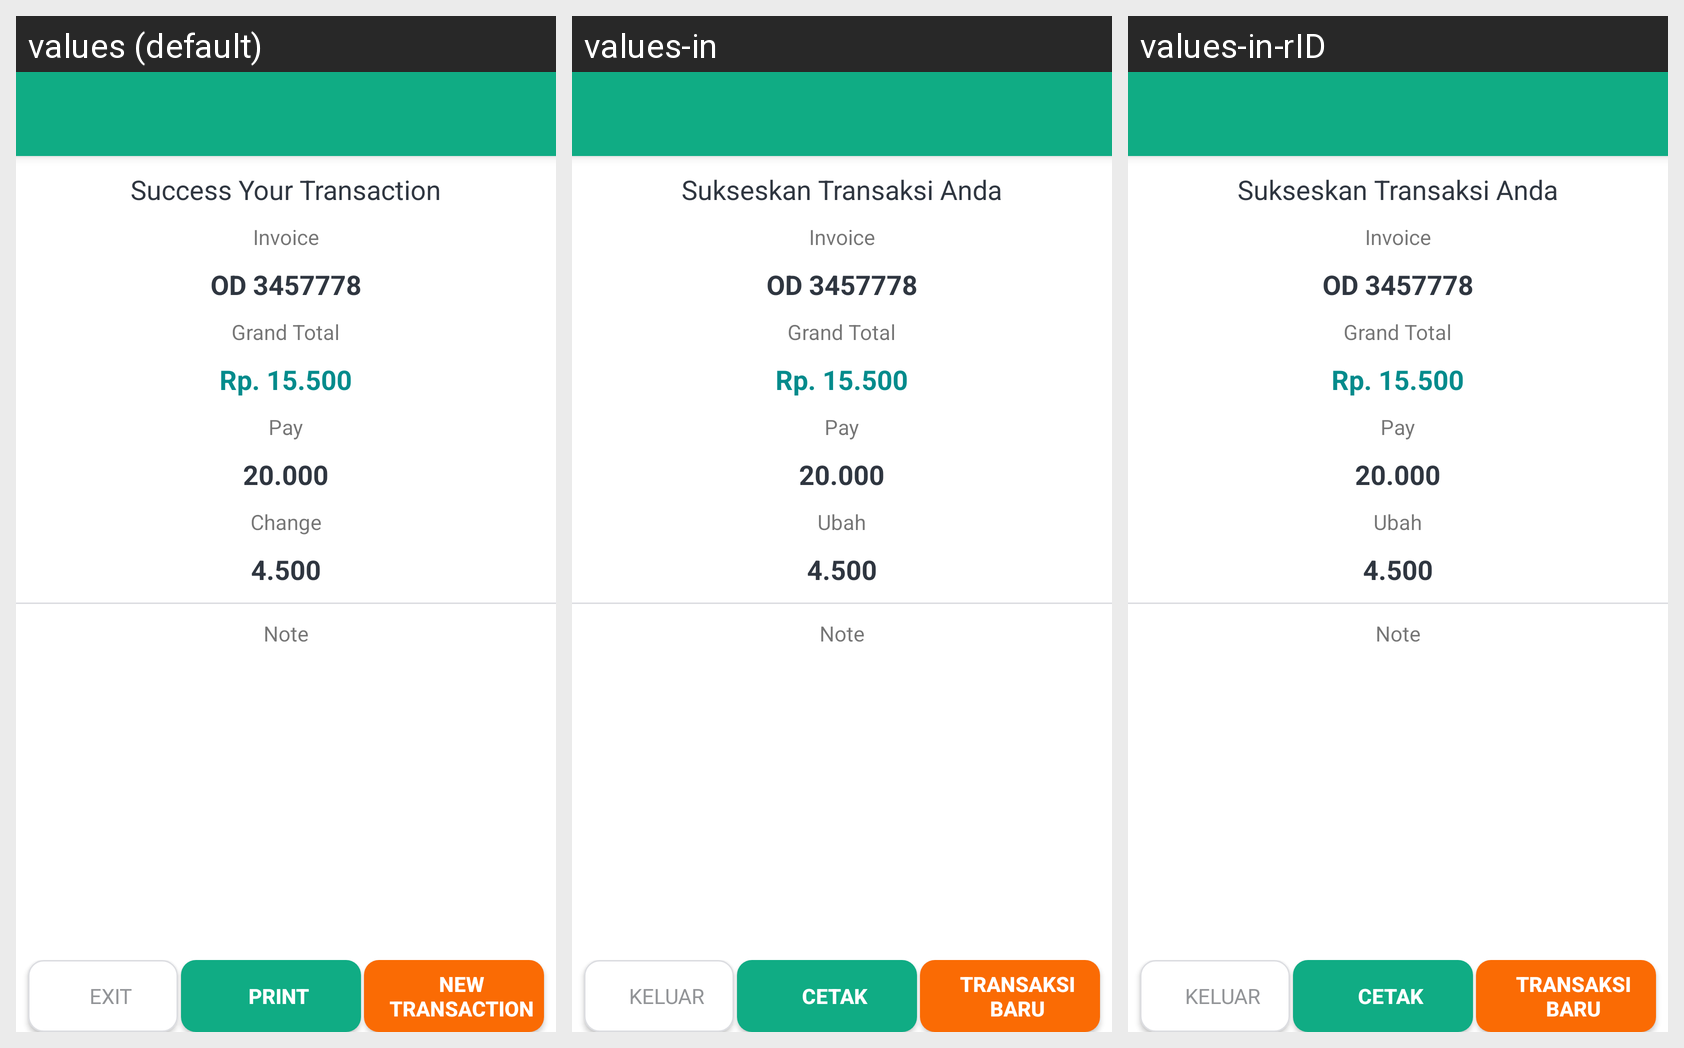

Translations of the strings shown on this Android screen, per locale in the grid:
Android screen res/layout/activity_success_transaction.xml rendered under 3 locales, left to right: values (default), values-in, values-in-rID. Device: Nexus 5 (rendered at 1080×1920; each locale shown at half size, 540×960, under a caption strip naming it); theme AppTheme.NoActionBar.
Strings drawn on this screen, with the default value and each locale's value (text and hints the layout hard-codes, and strings that could not be matched under every locale, appear in the picture but are not listed):

success_pay
  values: Success Your Transaction
  values-in: Sukseskan Transaksi Anda
  values-in-rID: Sukseskan Transaksi Anda

invoice
  values: Invoice
  values-in: Invoice
  values-in-rID: Invoice

grand_total
  values: Grand Total
  values-in: Grand Total
  values-in-rID: Grand Total

pay
  values: Pay
  values-in: Pay
  values-in-rID: Pay

change
  values: Change
  values-in: Ubah
  values-in-rID: Ubah

note
  values: Note
  values-in: Note
  values-in-rID: Note

exit
  values: EXIT
  values-in: KELUAR
  values-in-rID: KELUAR

print
  values: PRINT
  values-in: CETAK
  values-in-rID: CETAK

new_transaction
  values: NEW TRANSACTION
  values-in: TRANSAKSI BARU
  values-in-rID: TRANSAKSI BARU
